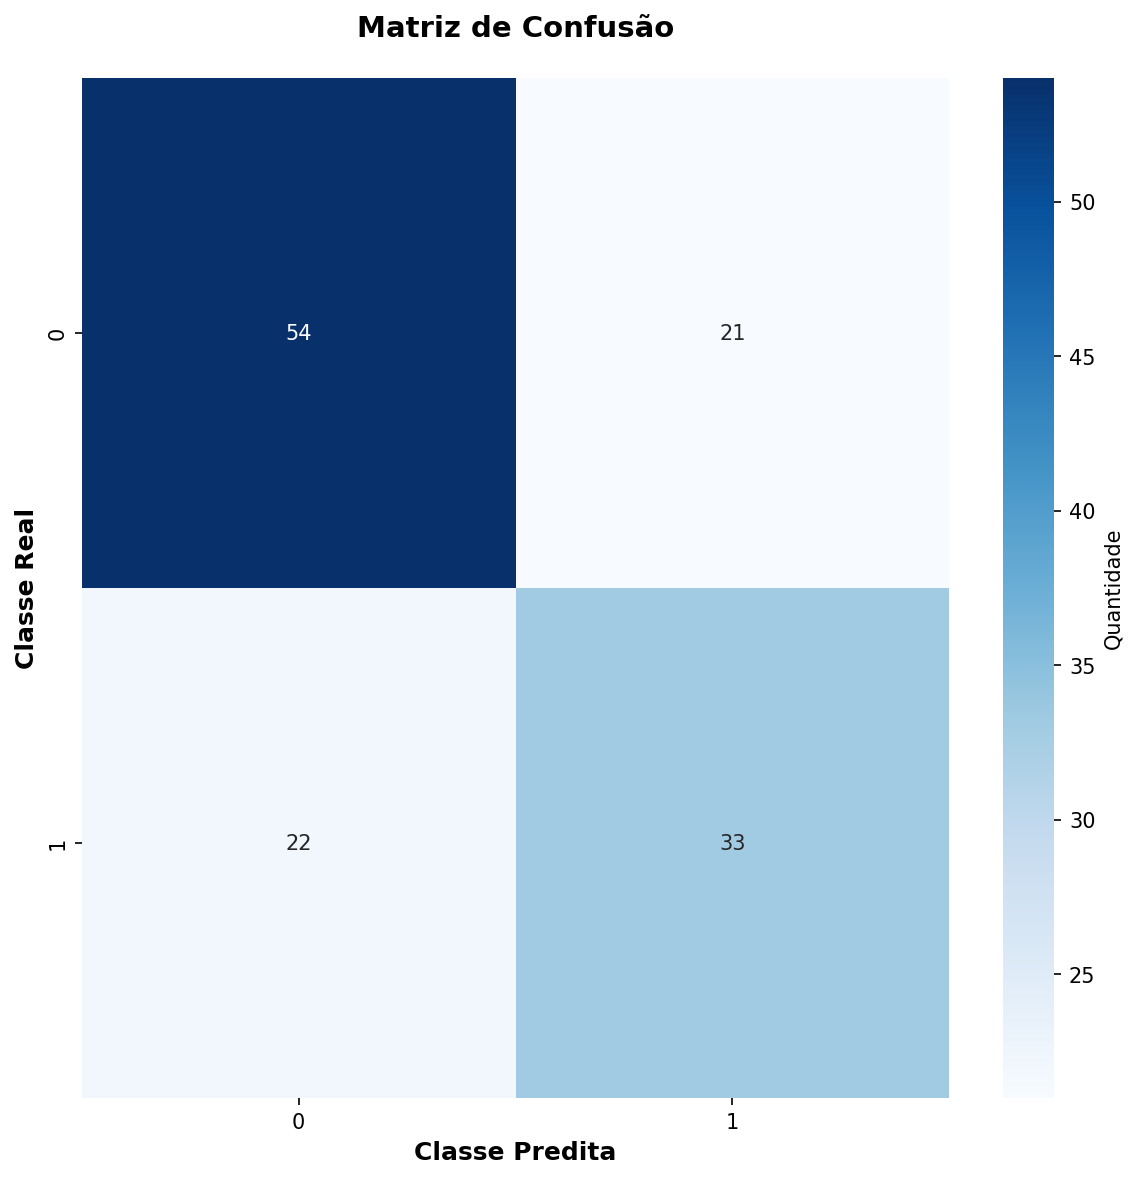

Data behind this chart, as committed beside it:
54, 21
22, 33
